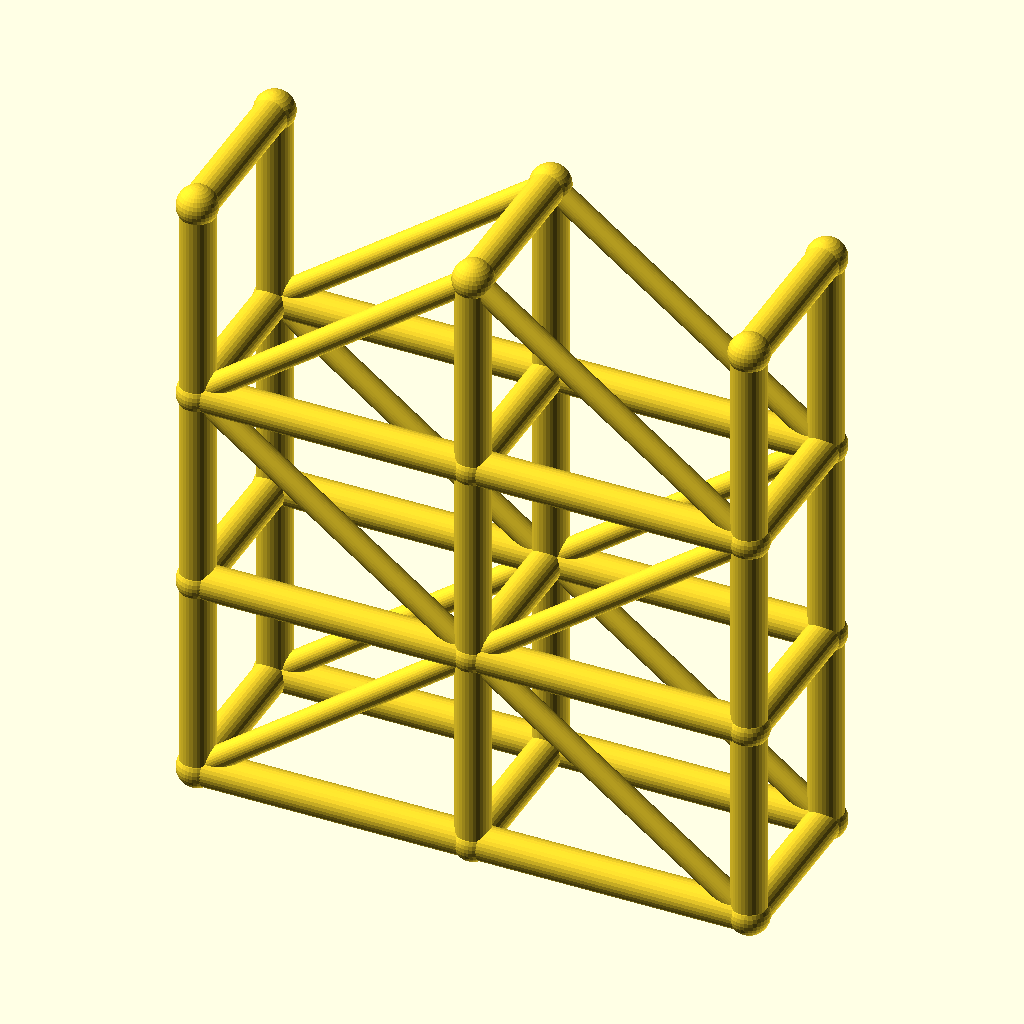
Cell 1 — every parameter at its default value.
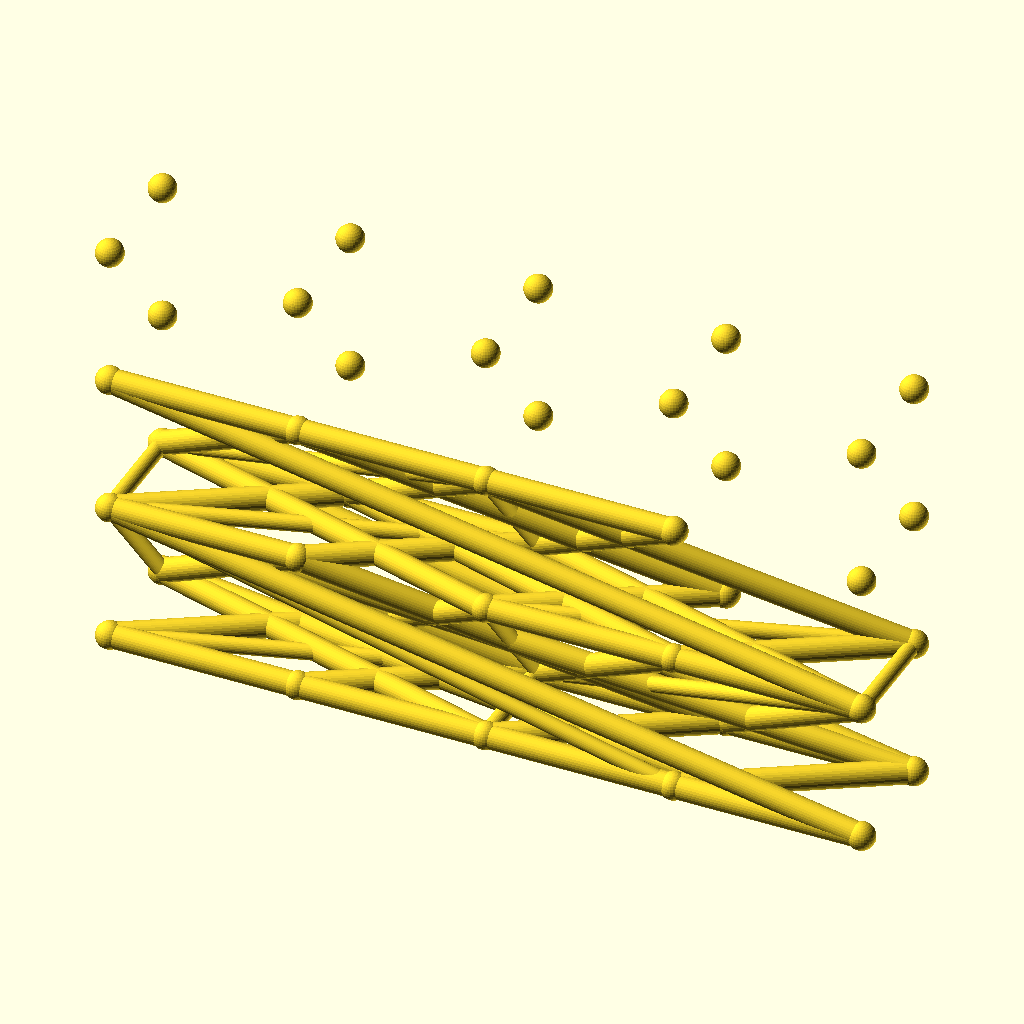
Cell 2: the same model with spans = 4.
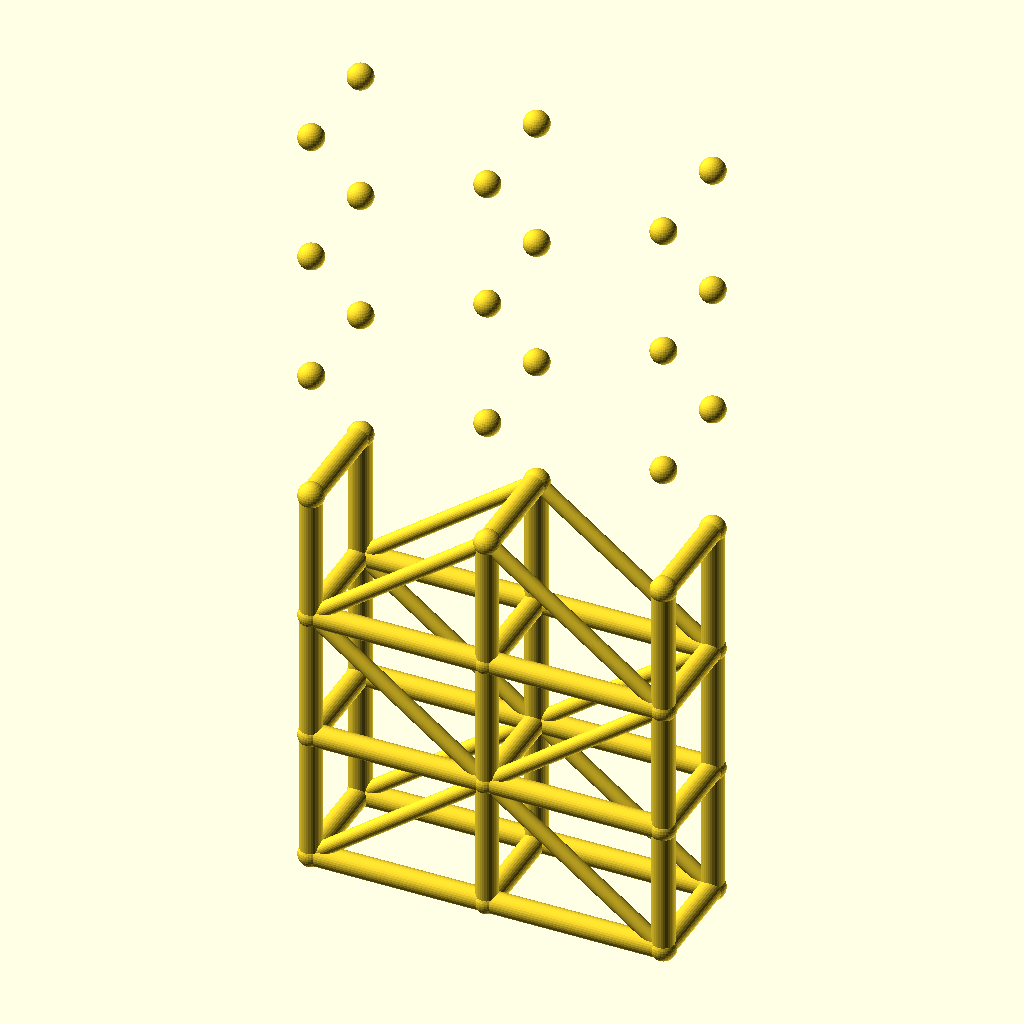
Cell 3: the same model with levels = 6.
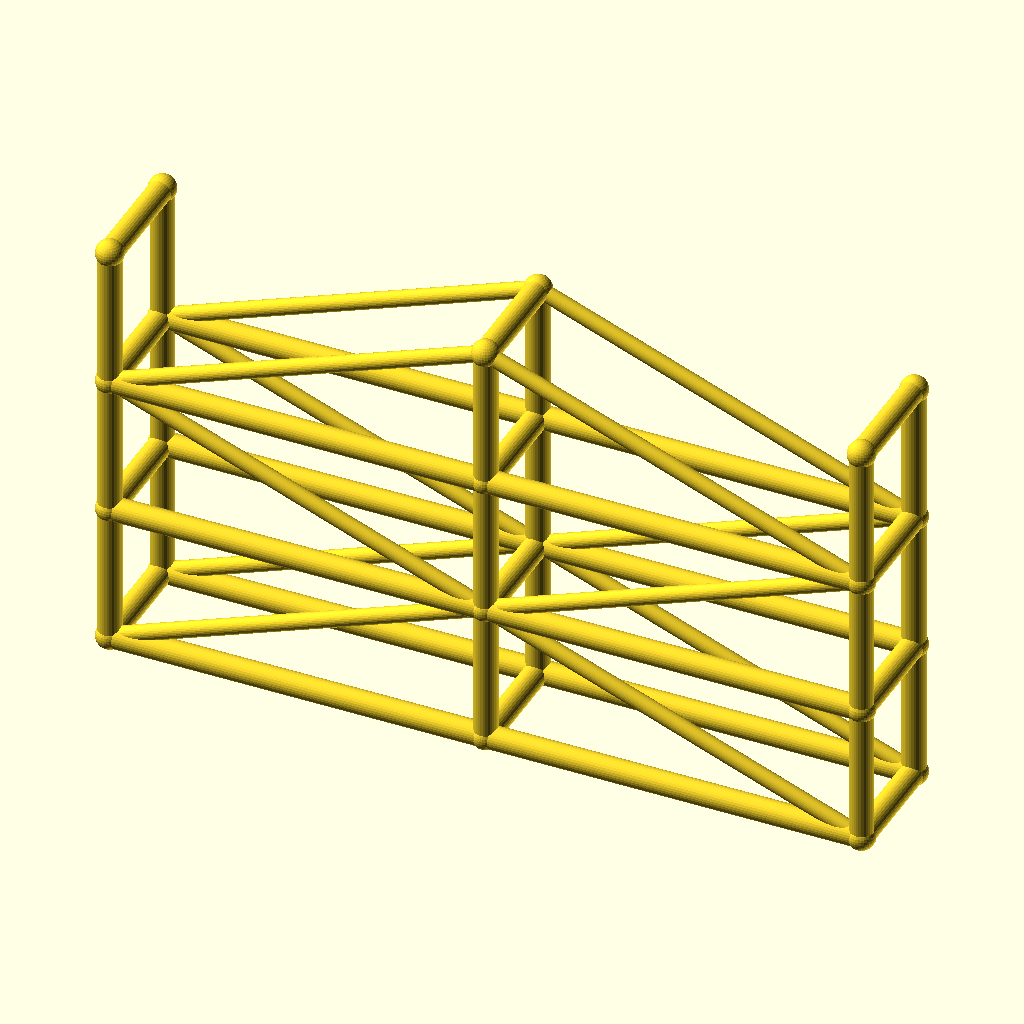
Cell 4 — bay_l set to 80, the other parameters unchanged.
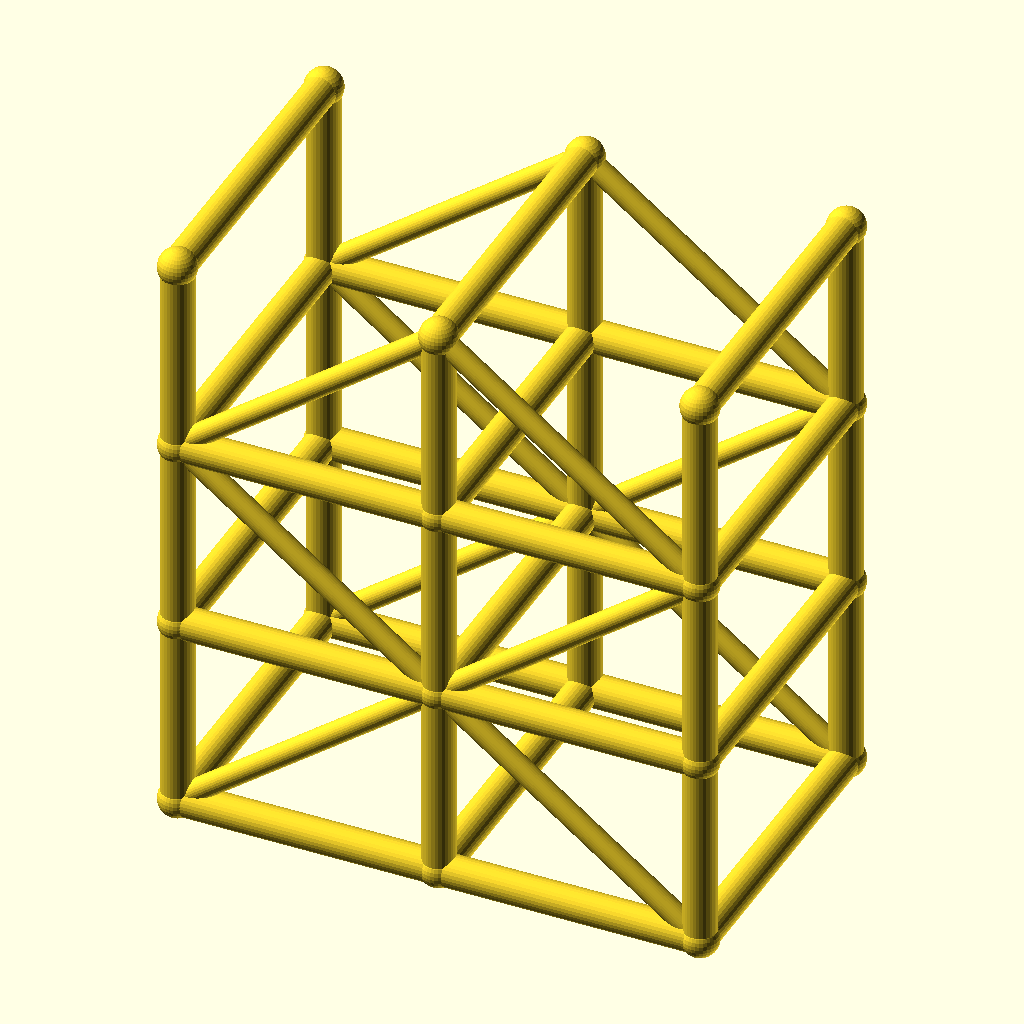
Cell 5 — tower_w set to 48, the other parameters unchanged.
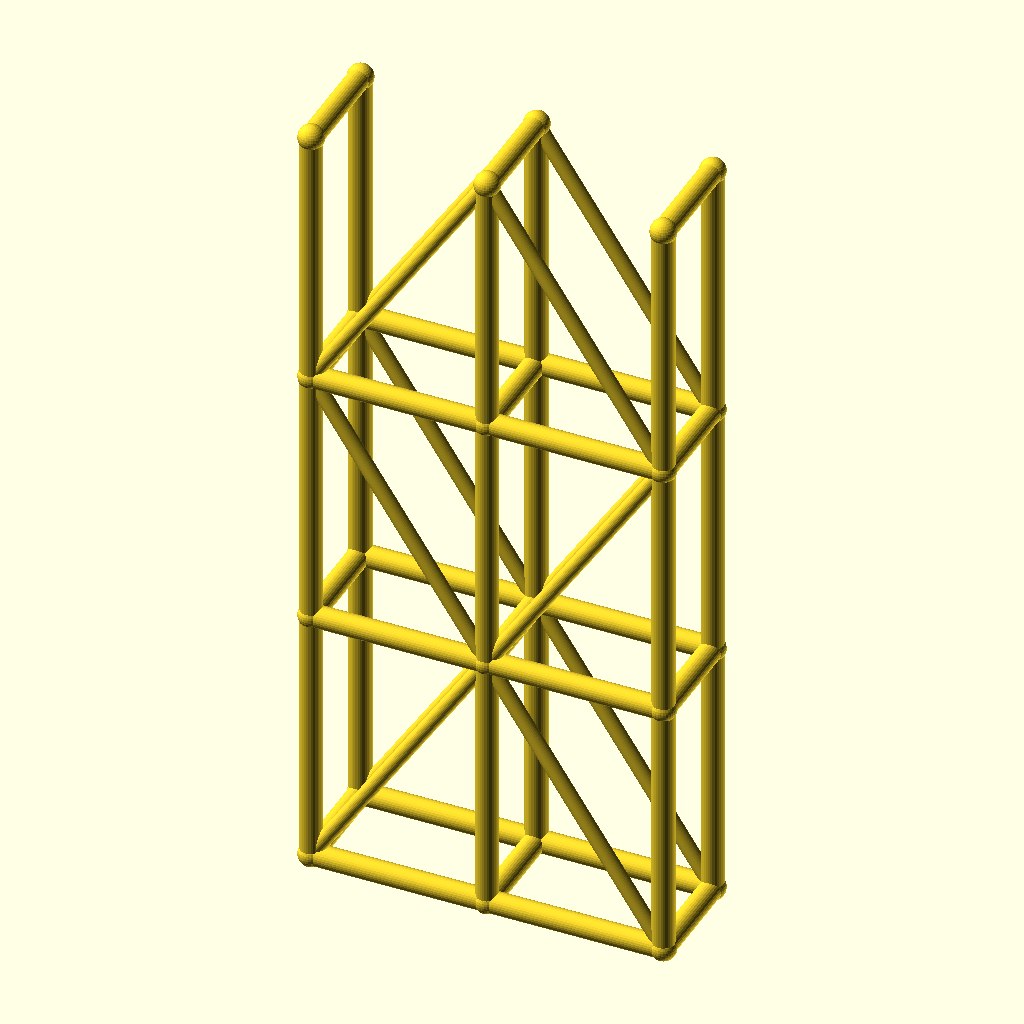
Cell 6: the same model with lift_h = 60.
All cells are drawn from the same view direction (rotation 55°, 0°, 25°, orthographic, colour scheme Cornfield), but the view is re-fitted for each cell, so position and scale can differ between cells as well as the parameter.
OpenSCAD source file optional_data/data/wire3/scaffold/scene_0121.scad:
$fn = 32;

// ----------------------------------------------------------------------
// Scaffold tower: 2 spans x 3 lifts
// ----------------------------------------------------------------------

// --- parameters (mm) ---
spans = 2;                // spans along X
levels = 3;               // lift levels
bay_l = 40;               // span length, X
tower_w = 24;             // tower width, Y
lift_h = 30;              // lift height, Z
post_r = 2.5;             // post and ledger radius
brace_r = 1.7;            // diagonal brace radius
joint_r = 2.9;            // joint ball radius

bbox_x = spans * bay_l + 2 * joint_r;  // overall X, joints included
bbox_y = tower_w + 2 * joint_r;  // overall Y, joints included
bbox_z = levels * lift_h + 2 * joint_r;  // overall Z, joints included
post_d = 2 * post_r;  // post stock diameter
brace_d = 2 * brace_r;  // brace stock diameter
tower_l = spans * bay_l;  // tower footprint length
tower_h = levels * lift_h;  // tower height
nodes = [for (lvl = [0 : levels], side = [0, 1], st = [0 : spans]) [st * bay_l, side * tower_w, lvl * lift_h]];

module member(a, b, r) {
  /* round stock from joint a to joint b, ends buried in the joint balls */
  d = b - a;
  length = norm(d);
  translate(a) rotate([0, acos(d[2] / length), atan2(d[1], d[0])])
    cylinder(h = length, r = r);
}

module joint(p, r) {
  /* ball at the joint centre, fatter than every member meeting there */
  translate(p) sphere(r = r);
}

/* members - each call is one graph edge */
member(nodes[0], nodes[6], post_r);
member(nodes[1], nodes[7], post_r);
member(nodes[2], nodes[8], post_r);
member(nodes[0], nodes[1], post_r);
member(nodes[1], nodes[2], post_r);
member(nodes[3], nodes[9], post_r);
member(nodes[4], nodes[10], post_r);
member(nodes[5], nodes[11], post_r);
member(nodes[3], nodes[4], post_r);
member(nodes[4], nodes[5], post_r);
member(nodes[6], nodes[12], post_r);
member(nodes[7], nodes[13], post_r);
member(nodes[8], nodes[14], post_r);
member(nodes[6], nodes[7], post_r);
member(nodes[7], nodes[8], post_r);
member(nodes[9], nodes[15], post_r);
member(nodes[10], nodes[16], post_r);
member(nodes[11], nodes[17], post_r);
member(nodes[9], nodes[10], post_r);
member(nodes[10], nodes[11], post_r);
member(nodes[12], nodes[18], post_r);
member(nodes[13], nodes[19], post_r);
member(nodes[14], nodes[20], post_r);
member(nodes[12], nodes[13], post_r);
member(nodes[13], nodes[14], post_r);
member(nodes[15], nodes[21], post_r);
member(nodes[16], nodes[22], post_r);
member(nodes[17], nodes[23], post_r);
member(nodes[15], nodes[16], post_r);
member(nodes[16], nodes[17], post_r);
member(nodes[0], nodes[3], post_r);
member(nodes[1], nodes[4], post_r);
member(nodes[2], nodes[5], post_r);
member(nodes[6], nodes[9], post_r);
member(nodes[7], nodes[10], post_r);
member(nodes[8], nodes[11], post_r);
member(nodes[12], nodes[15], post_r);
member(nodes[13], nodes[16], post_r);
member(nodes[14], nodes[17], post_r);
member(nodes[18], nodes[21], post_r);
member(nodes[19], nodes[22], post_r);
member(nodes[20], nodes[23], post_r);
member(nodes[0], nodes[7], brace_r);
member(nodes[7], nodes[2], brace_r);
member(nodes[3], nodes[10], brace_r);
member(nodes[10], nodes[5], brace_r);
member(nodes[12], nodes[7], brace_r);
member(nodes[7], nodes[14], brace_r);
member(nodes[15], nodes[10], brace_r);
member(nodes[10], nodes[17], brace_r);
member(nodes[12], nodes[19], brace_r);
member(nodes[19], nodes[14], brace_r);
member(nodes[15], nodes[22], brace_r);
member(nodes[22], nodes[17], brace_r);

/* joint balls */
for (p = nodes) joint(p, joint_r);
Parameter table extracted from the source (name, type, default, range or options):
spans: number, default 2
levels: number, default 3
bay_l: number, default 40
tower_w: number, default 24
lift_h: number, default 30
post_r: number, default 2.5
brace_r: number, default 1.7
joint_r: number, default 2.9
